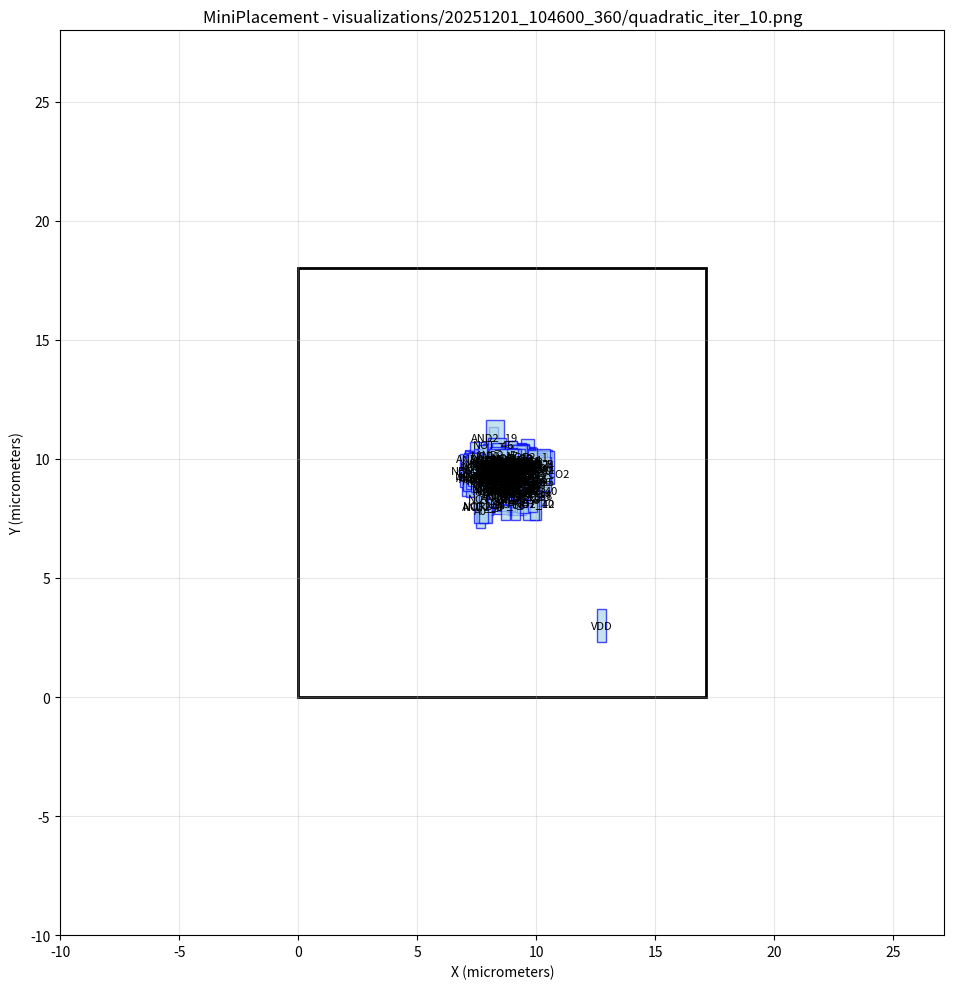

Reproduce this figure in Python. (Note: this script raises an exception after producing the figure.)
#!/usr/bin/env python3
import matplotlib.pyplot as plt
import matplotlib.patches as patches

# Create figure and axis
fig, ax = plt.subplots(1, 1, figsize=(12, 10))

# Draw core area boundary
core_rect = patches.Rectangle((0, 0), 17.1388, 18, linewidth=2, edgecolor='black', facecolor='none')
ax.add_patch(core_rect)

# Draw cells
cell_colors = []
# Cell: NOR2_26
cell_rect = patches.Rectangle((9.36055, 8.36964), 0.57, 1.4, linewidth=1, edgecolor='blue', facecolor='lightblue', alpha=0.7)
ax.add_patch(cell_rect)
ax.text(9.64555, 9.06964, 'NOR2_26', ha='center', va='center', fontsize=8)

# Cell: NOR2_25
cell_rect = patches.Rectangle((9.50587, 8.36881), 0.57, 1.4, linewidth=1, edgecolor='blue', facecolor='lightblue', alpha=0.7)
ax.add_patch(cell_rect)
ax.text(9.79087, 9.06881, 'NOR2_25', ha='center', va='center', fontsize=8)

# Cell: NOR2_23
cell_rect = patches.Rectangle((9.15547, 7.93098), 0.57, 1.4, linewidth=1, edgecolor='blue', facecolor='lightblue', alpha=0.7)
ax.add_patch(cell_rect)
ax.text(9.44047, 8.63098, 'NOR2_23', ha='center', va='center', fontsize=8)

# Cell: NOR2_21
cell_rect = patches.Rectangle((8.65519, 8.96285), 0.57, 1.4, linewidth=1, edgecolor='blue', facecolor='lightblue', alpha=0.7)
ax.add_patch(cell_rect)
ax.text(8.94019, 9.66285, 'NOR2_21', ha='center', va='center', fontsize=8)

# Cell: NOR2_20
cell_rect = patches.Rectangle((8.30595, 8.59373), 0.57, 1.4, linewidth=1, edgecolor='blue', facecolor='lightblue', alpha=0.7)
ax.add_patch(cell_rect)
ax.text(8.59095, 9.29373, 'NOR2_20', ha='center', va='center', fontsize=8)

# Cell: NOR2_18
cell_rect = patches.Rectangle((8.12309, 8.79115), 0.57, 1.4, linewidth=1, edgecolor='blue', facecolor='lightblue', alpha=0.7)
ax.add_patch(cell_rect)
ax.text(8.40809, 9.49115, 'NOR2_18', ha='center', va='center', fontsize=8)

# Cell: NOR2_17
cell_rect = patches.Rectangle((7.9621, 9.47905), 0.57, 1.4, linewidth=1, edgecolor='blue', facecolor='lightblue', alpha=0.7)
ax.add_patch(cell_rect)
ax.text(8.2471, 10.179, 'NOR2_17', ha='center', va='center', fontsize=8)

# Cell: NOR2_16
cell_rect = patches.Rectangle((7.70896, 8.85482), 0.57, 1.4, linewidth=1, edgecolor='blue', facecolor='lightblue', alpha=0.7)
ax.add_patch(cell_rect)
ax.text(7.99396, 9.55482, 'NOR2_16', ha='center', va='center', fontsize=8)

# Cell: NOR2_12
cell_rect = patches.Rectangle((9.12976, 8.93579), 0.57, 1.4, linewidth=1, edgecolor='blue', facecolor='lightblue', alpha=0.7)
ax.add_patch(cell_rect)
ax.text(9.41476, 9.63579, 'NOR2_12', ha='center', va='center', fontsize=8)

# Cell: NOR2_5
cell_rect = patches.Rectangle((7.80864, 8.20333), 0.57, 1.4, linewidth=1, edgecolor='blue', facecolor='lightblue', alpha=0.7)
ax.add_patch(cell_rect)
ax.text(8.09364, 8.90333, 'NOR2_5', ha='center', va='center', fontsize=8)

# Cell: NOR2_4
cell_rect = patches.Rectangle((8.2191, 8.4541), 0.57, 1.4, linewidth=1, edgecolor='blue', facecolor='lightblue', alpha=0.7)
ax.add_patch(cell_rect)
ax.text(8.5041, 9.1541, 'NOR2_4', ha='center', va='center', fontsize=8)

# Cell: NOR2_1
cell_rect = patches.Rectangle((9.3482, 9.43019), 0.57, 1.4, linewidth=1, edgecolor='blue', facecolor='lightblue', alpha=0.7)
ax.add_patch(cell_rect)
ax.text(9.6332, 10.1302, 'NOR2_1', ha='center', va='center', fontsize=8)

# Cell: NAND2_14
cell_rect = patches.Rectangle((9.22828, 7.88453), 0.57, 1.4, linewidth=1, edgecolor='blue', facecolor='lightblue', alpha=0.7)
ax.add_patch(cell_rect)
ax.text(9.51328, 8.58453, 'NAND2_14', ha='center', va='center', fontsize=8)

# Cell: NOR2_9
cell_rect = patches.Rectangle((9.1565, 8.93005), 0.57, 1.4, linewidth=1, edgecolor='blue', facecolor='lightblue', alpha=0.7)
ax.add_patch(cell_rect)
ax.text(9.4415, 9.63005, 'NOR2_9', ha='center', va='center', fontsize=8)

# Cell: NAND2_12
cell_rect = patches.Rectangle((9.11226, 9.09255), 0.57, 1.4, linewidth=1, edgecolor='blue', facecolor='lightblue', alpha=0.7)
ax.add_patch(cell_rect)
ax.text(9.39726, 9.79255, 'NAND2_12', ha='center', va='center', fontsize=8)

# Cell: NAND2_11
cell_rect = patches.Rectangle((9.38431, 8.87683), 0.57, 1.4, linewidth=1, edgecolor='blue', facecolor='lightblue', alpha=0.7)
ax.add_patch(cell_rect)
ax.text(9.66931, 9.57683, 'NAND2_11', ha='center', va='center', fontsize=8)

# Cell: NAND2_9
cell_rect = patches.Rectangle((8.91088, 9.08875), 0.57, 1.4, linewidth=1, edgecolor='blue', facecolor='lightblue', alpha=0.7)
ax.add_patch(cell_rect)
ax.text(9.19588, 9.78875, 'NAND2_9', ha='center', va='center', fontsize=8)

# Cell: NAND2_7
cell_rect = patches.Rectangle((9.31633, 9.07552), 0.57, 1.4, linewidth=1, edgecolor='blue', facecolor='lightblue', alpha=0.7)
ax.add_patch(cell_rect)
ax.text(9.60133, 9.77552, 'NAND2_7', ha='center', va='center', fontsize=8)

# Cell: NAND2_5
cell_rect = patches.Rectangle((9.42624, 9.12068), 0.57, 1.4, linewidth=1, edgecolor='blue', facecolor='lightblue', alpha=0.7)
ax.add_patch(cell_rect)
ax.text(9.71124, 9.82068, 'NAND2_5', ha='center', va='center', fontsize=8)

# Cell: NAND2_4
cell_rect = patches.Rectangle((9.45983, 9.06486), 0.57, 1.4, linewidth=1, edgecolor='blue', facecolor='lightblue', alpha=0.7)
ax.add_patch(cell_rect)
ax.text(9.74483, 9.76486, 'NAND2_4', ha='center', va='center', fontsize=8)

# Cell: NAND2_3
cell_rect = patches.Rectangle((8.39392, 8.55817), 0.57, 1.4, linewidth=1, edgecolor='blue', facecolor='lightblue', alpha=0.7)
ax.add_patch(cell_rect)
ax.text(8.67892, 9.25817, 'NAND2_3', ha='center', va='center', fontsize=8)

# Cell: NAND2_2
cell_rect = patches.Rectangle((8.19232, 8.67658), 0.57, 1.4, linewidth=1, edgecolor='blue', facecolor='lightblue', alpha=0.7)
ax.add_patch(cell_rect)
ax.text(8.47732, 9.37658, 'NAND2_2', ha='center', va='center', fontsize=8)

# Cell: NAND2_1
cell_rect = patches.Rectangle((8.17453, 8.72505), 0.57, 1.4, linewidth=1, edgecolor='blue', facecolor='lightblue', alpha=0.7)
ax.add_patch(cell_rect)
ax.text(8.45953, 9.42505, 'NAND2_1', ha='center', va='center', fontsize=8)

# Cell: NAND2_0
cell_rect = patches.Rectangle((8.0611, 8.29058), 0.57, 1.4, linewidth=1, edgecolor='blue', facecolor='lightblue', alpha=0.7)
ax.add_patch(cell_rect)
ax.text(8.3461, 8.99058, 'NAND2_0', ha='center', va='center', fontsize=8)

# Cell: OR3_2
cell_rect = patches.Rectangle((9.08975, 8.48103), 0.76, 1.4, linewidth=1, edgecolor='blue', facecolor='lightblue', alpha=0.7)
ax.add_patch(cell_rect)
ax.text(9.46975, 9.18103, 'OR3_2', ha='center', va='center', fontsize=8)

# Cell: OR3_1
cell_rect = patches.Rectangle((8.50818, 8.91639), 0.76, 1.4, linewidth=1, edgecolor='blue', facecolor='lightblue', alpha=0.7)
ax.add_patch(cell_rect)
ax.text(8.88818, 9.61639, 'OR3_1', ha='center', va='center', fontsize=8)

# Cell: OR3_0
cell_rect = patches.Rectangle((8.33078, 8.91927), 0.76, 1.4, linewidth=1, edgecolor='blue', facecolor='lightblue', alpha=0.7)
ax.add_patch(cell_rect)
ax.text(8.71078, 9.61927, 'OR3_0', ha='center', va='center', fontsize=8)

# Cell: OR2_5
cell_rect = patches.Rectangle((8.91833, 9.21575), 0.76, 1.4, linewidth=1, edgecolor='blue', facecolor='lightblue', alpha=0.7)
ax.add_patch(cell_rect)
ax.text(9.29833, 9.91575, 'OR2_5', ha='center', va='center', fontsize=8)

# Cell: OR2_4
cell_rect = patches.Rectangle((9.22133, 9.07552), 0.76, 1.4, linewidth=1, edgecolor='blue', facecolor='lightblue', alpha=0.7)
ax.add_patch(cell_rect)
ax.text(9.60133, 9.77552, 'OR2_4', ha='center', va='center', fontsize=8)

# Cell: OR2_3
cell_rect = patches.Rectangle((9.03525, 8.41249), 0.76, 1.4, linewidth=1, edgecolor='blue', facecolor='lightblue', alpha=0.7)
ax.add_patch(cell_rect)
ax.text(9.41525, 9.11249, 'OR2_3', ha='center', va='center', fontsize=8)

# Cell: OR2_2
cell_rect = patches.Rectangle((8.48489, 8.95527), 0.76, 1.4, linewidth=1, edgecolor='blue', facecolor='lightblue', alpha=0.7)
ax.add_patch(cell_rect)
ax.text(8.86489, 9.65527, 'OR2_2', ha='center', va='center', fontsize=8)

# Cell: OR2_1
cell_rect = patches.Rectangle((8.38538, 9.00957), 0.76, 1.4, linewidth=1, edgecolor='blue', facecolor='lightblue', alpha=0.7)
ax.add_patch(cell_rect)
ax.text(8.76538, 9.70957, 'OR2_1', ha='center', va='center', fontsize=8)

# Cell: NOR2_15
cell_rect = patches.Rectangle((8.45644, 9.07949), 0.57, 1.4, linewidth=1, edgecolor='blue', facecolor='lightblue', alpha=0.7)
ax.add_patch(cell_rect)
ax.text(8.74144, 9.77949, 'NOR2_15', ha='center', va='center', fontsize=8)

# Cell: NOR2_10
cell_rect = patches.Rectangle((7.94696, 9.26144), 0.57, 1.4, linewidth=1, edgecolor='blue', facecolor='lightblue', alpha=0.7)
ax.add_patch(cell_rect)
ax.text(8.23196, 9.96144, 'NOR2_10', ha='center', va='center', fontsize=8)

# Cell: OR2_0
cell_rect = patches.Rectangle((8.03823, 7.942), 0.76, 1.4, linewidth=1, edgecolor='blue', facecolor='lightblue', alpha=0.7)
ax.add_patch(cell_rect)
ax.text(8.41823, 8.642, 'OR2_0', ha='center', va='center', fontsize=8)

# Cell: AND2_40
cell_rect = patches.Rectangle((9.56744, 8.00673), 0.76, 1.4, linewidth=1, edgecolor='blue', facecolor='lightblue', alpha=0.7)
ax.add_patch(cell_rect)
ax.text(9.94744, 8.70673, 'AND2_40', ha='center', va='center', fontsize=8)

# Cell: AND2_39
cell_rect = patches.Rectangle((8.82049, 7.6297), 0.76, 1.4, linewidth=1, edgecolor='blue', facecolor='lightblue', alpha=0.7)
ax.add_patch(cell_rect)
ax.text(9.20049, 8.3297, 'AND2_39', ha='center', va='center', fontsize=8)

# Cell: AND2_38
cell_rect = patches.Rectangle((8.77816, 8.12703), 0.76, 1.4, linewidth=1, edgecolor='blue', facecolor='lightblue', alpha=0.7)
ax.add_patch(cell_rect)
ax.text(9.15816, 8.82703, 'AND2_38', ha='center', va='center', fontsize=8)

# Cell: AND2_37
cell_rect = patches.Rectangle((9.09715, 8.20116), 0.76, 1.4, linewidth=1, edgecolor='blue', facecolor='lightblue', alpha=0.7)
ax.add_patch(cell_rect)
ax.text(9.47715, 8.90116, 'AND2_37', ha='center', va='center', fontsize=8)

# Cell: AND3_2
cell_rect = patches.Rectangle((9.04003, 8.36926), 0.76, 1.4, linewidth=1, edgecolor='blue', facecolor='lightblue', alpha=0.7)
ax.add_patch(cell_rect)
ax.text(9.42003, 9.06926, 'AND3_2', ha='center', va='center', fontsize=8)

# Cell: AND2_35
cell_rect = patches.Rectangle((8.23635, 7.69608), 0.76, 1.4, linewidth=1, edgecolor='blue', facecolor='lightblue', alpha=0.7)
ax.add_patch(cell_rect)
ax.text(8.61635, 8.39608, 'AND2_35', ha='center', va='center', fontsize=8)

# Cell: AND2_32
cell_rect = patches.Rectangle((8.52965, 9.13367), 0.76, 1.4, linewidth=1, edgecolor='blue', facecolor='lightblue', alpha=0.7)
ax.add_patch(cell_rect)
ax.text(8.90965, 9.83367, 'AND2_32', ha='center', va='center', fontsize=8)

# Cell: AND2_31
cell_rect = patches.Rectangle((7.45075, 8.99013), 0.76, 1.4, linewidth=1, edgecolor='blue', facecolor='lightblue', alpha=0.7)
ax.add_patch(cell_rect)
ax.text(7.83075, 9.69013, 'AND2_31', ha='center', va='center', fontsize=8)

# Cell: NOR2_13
cell_rect = patches.Rectangle((8.96738, 9.01721), 0.57, 1.4, linewidth=1, edgecolor='blue', facecolor='lightblue', alpha=0.7)
ax.add_patch(cell_rect)
ax.text(9.25238, 9.71721, 'NOR2_13', ha='center', va='center', fontsize=8)

# Cell: AND2_30
cell_rect = patches.Rectangle((7.80937, 9.28877), 0.76, 1.4, linewidth=1, edgecolor='blue', facecolor='lightblue', alpha=0.7)
ax.add_patch(cell_rect)
ax.text(8.18937, 9.98877, 'AND2_30', ha='center', va='center', fontsize=8)

# Cell: NOT_20
cell_rect = patches.Rectangle((7.5417, 8.43222), 0.38, 1.4, linewidth=1, edgecolor='blue', facecolor='lightblue', alpha=0.7)
ax.add_patch(cell_rect)
ax.text(7.7317, 9.13222, 'NOT_20', ha='center', va='center', fontsize=8)

# Cell: NOT_13
cell_rect = patches.Rectangle((9.04713, 8.26132), 0.38, 1.4, linewidth=1, edgecolor='blue', facecolor='lightblue', alpha=0.7)
ax.add_patch(cell_rect)
ax.text(9.23713, 8.96132, 'NOT_13', ha='center', va='center', fontsize=8)

# Cell: AND2_14
cell_rect = patches.Rectangle((9.07092, 8.46642), 0.76, 1.4, linewidth=1, edgecolor='blue', facecolor='lightblue', alpha=0.7)
ax.add_patch(cell_rect)
ax.text(9.45092, 9.16642, 'AND2_14', ha='center', va='center', fontsize=8)

# Cell: NOT_12
cell_rect = patches.Rectangle((9.14042, 9.155), 0.38, 1.4, linewidth=1, edgecolor='blue', facecolor='lightblue', alpha=0.7)
ax.add_patch(cell_rect)
ax.text(9.33042, 9.855, 'NOT_12', ha='center', va='center', fontsize=8)

# Cell: NOT_11
cell_rect = patches.Rectangle((9.11422, 9.21888), 0.38, 1.4, linewidth=1, edgecolor='blue', facecolor='lightblue', alpha=0.7)
ax.add_patch(cell_rect)
ax.text(9.30422, 9.91888, 'NOT_11', ha='center', va='center', fontsize=8)

# Cell: DFF_1
cell_rect = patches.Rectangle((7.43685, 8.98025), 3.23, 1.4, linewidth=1, edgecolor='blue', facecolor='lightblue', alpha=0.7)
ax.add_patch(cell_rect)
ax.text(9.05185, 9.68025, 'DFF_1', ha='center', va='center', fontsize=8)

# Cell: NOT_27
cell_rect = patches.Rectangle((8.81303, 9.35088), 0.38, 1.4, linewidth=1, edgecolor='blue', facecolor='lightblue', alpha=0.7)
ax.add_patch(cell_rect)
ax.text(9.00303, 10.0509, 'NOT_27', ha='center', va='center', fontsize=8)

# Cell: NOR2_8
cell_rect = patches.Rectangle((7.88023, 9.10175), 0.57, 1.4, linewidth=1, edgecolor='blue', facecolor='lightblue', alpha=0.7)
ax.add_patch(cell_rect)
ax.text(8.16523, 9.80175, 'NOR2_8', ha='center', va='center', fontsize=8)

# Cell: NOT_10
cell_rect = patches.Rectangle((8.31966, 8.7051), 0.38, 1.4, linewidth=1, edgecolor='blue', facecolor='lightblue', alpha=0.7)
ax.add_patch(cell_rect)
ax.text(8.50966, 9.4051, 'NOT_10', ha='center', va='center', fontsize=8)

# Cell: P5
cell_rect = patches.Rectangle((8.67206, 8.94695), 0.38, 1.4, linewidth=1, edgecolor='blue', facecolor='lightblue', alpha=0.7)
ax.add_patch(cell_rect)
ax.text(8.86206, 9.64695, 'P5', ha='center', va='center', fontsize=8)

# Cell: AND2_29
cell_rect = patches.Rectangle((8.52317, 8.93441), 0.76, 1.4, linewidth=1, edgecolor='blue', facecolor='lightblue', alpha=0.7)
ax.add_patch(cell_rect)
ax.text(8.90317, 9.63441, 'AND2_29', ha='center', va='center', fontsize=8)

# Cell: NOT_4
cell_rect = patches.Rectangle((8.66375, 8.86801), 0.38, 1.4, linewidth=1, edgecolor='blue', facecolor='lightblue', alpha=0.7)
ax.add_patch(cell_rect)
ax.text(8.85375, 9.56801, 'NOT_4', ha='center', va='center', fontsize=8)

# Cell: DFF_14
cell_rect = patches.Rectangle((6.87128, 8.45923), 3.23, 1.4, linewidth=1, edgecolor='blue', facecolor='lightblue', alpha=0.7)
ax.add_patch(cell_rect)
ax.text(8.48628, 9.15923, 'DFF_14', ha='center', va='center', fontsize=8)

# Cell: AND2_10
cell_rect = patches.Rectangle((9.43002, 7.42784), 0.76, 1.4, linewidth=1, edgecolor='blue', facecolor='lightblue', alpha=0.7)
ax.add_patch(cell_rect)
ax.text(9.81002, 8.12784, 'AND2_10', ha='center', va='center', fontsize=8)

# Cell: NOT_14
cell_rect = patches.Rectangle((9.19662, 9.28545), 0.38, 1.4, linewidth=1, edgecolor='blue', facecolor='lightblue', alpha=0.7)
ax.add_patch(cell_rect)
ax.text(9.38662, 9.98545, 'NOT_14', ha='center', va='center', fontsize=8)

# Cell: NOT_2
cell_rect = patches.Rectangle((9.3265, 9.14145), 0.38, 1.4, linewidth=1, edgecolor='blue', facecolor='lightblue', alpha=0.7)
ax.add_patch(cell_rect)
ax.text(9.5165, 9.84145, 'NOT_2', ha='center', va='center', fontsize=8)

# Cell: DFF_11
cell_rect = patches.Rectangle((7.04889, 8.6354), 3.23, 1.4, linewidth=1, edgecolor='blue', facecolor='lightblue', alpha=0.7)
ax.add_patch(cell_rect)
ax.text(8.66389, 9.3354, 'DFF_11', ha='center', va='center', fontsize=8)

# Cell: NOR2_6
cell_rect = patches.Rectangle((7.28734, 8.59958), 0.57, 1.4, linewidth=1, edgecolor='blue', facecolor='lightblue', alpha=0.7)
ax.add_patch(cell_rect)
ax.text(7.57234, 9.29958, 'NOR2_6', ha='center', va='center', fontsize=8)

# Cell: NOT_18
cell_rect = patches.Rectangle((8.19678, 8.36051), 0.38, 1.4, linewidth=1, edgecolor='blue', facecolor='lightblue', alpha=0.7)
ax.add_patch(cell_rect)
ax.text(8.38678, 9.06051, 'NOT_18', ha='center', va='center', fontsize=8)

# Cell: NOT_28
cell_rect = patches.Rectangle((7.98746, 9.1255), 0.38, 1.4, linewidth=1, edgecolor='blue', facecolor='lightblue', alpha=0.7)
ax.add_patch(cell_rect)
ax.text(8.17746, 9.8255, 'NOT_28', ha='center', va='center', fontsize=8)

# Cell: NOT_5
cell_rect = patches.Rectangle((8.6442, 8.94019), 0.38, 1.4, linewidth=1, edgecolor='blue', facecolor='lightblue', alpha=0.7)
ax.add_patch(cell_rect)
ax.text(8.8342, 9.64019, 'NOT_5', ha='center', va='center', fontsize=8)

# Cell: P4
cell_rect = patches.Rectangle((8.43736, 7.91929), 0.38, 1.4, linewidth=1, edgecolor='blue', facecolor='lightblue', alpha=0.7)
ax.add_patch(cell_rect)
ax.text(8.62736, 8.61929, 'P4', ha='center', va='center', fontsize=8)

# Cell: AND2_11
cell_rect = patches.Rectangle((7.36805, 8.51608), 0.76, 1.4, linewidth=1, edgecolor='blue', facecolor='lightblue', alpha=0.7)
ax.add_patch(cell_rect)
ax.text(7.74805, 9.21608, 'AND2_11', ha='center', va='center', fontsize=8)

# Cell: DFF_8
cell_rect = patches.Rectangle((6.9985, 8.9735), 3.23, 1.4, linewidth=1, edgecolor='blue', facecolor='lightblue', alpha=0.7)
ax.add_patch(cell_rect)
ax.text(8.6135, 9.6735, 'DFF_8', ha='center', va='center', fontsize=8)

# Cell: AND2_18
cell_rect = patches.Rectangle((7.23414, 9.32229), 0.76, 1.4, linewidth=1, edgecolor='blue', facecolor='lightblue', alpha=0.7)
ax.add_patch(cell_rect)
ax.text(7.61414, 10.0223, 'AND2_18', ha='center', va='center', fontsize=8)

# Cell: P3
cell_rect = patches.Rectangle((8.18503, 9.15998), 0.38, 1.4, linewidth=1, edgecolor='blue', facecolor='lightblue', alpha=0.7)
ax.add_patch(cell_rect)
ax.text(8.37503, 9.85998, 'P3', ha='center', va='center', fontsize=8)

# Cell: NAND2_16
cell_rect = patches.Rectangle((8.74888, 7.7533), 0.57, 1.4, linewidth=1, edgecolor='blue', facecolor='lightblue', alpha=0.7)
ax.add_patch(cell_rect)
ax.text(9.03388, 8.4533, 'NAND2_16', ha='center', va='center', fontsize=8)

# Cell: A1
cell_rect = patches.Rectangle((7.16374, 8.58272), 0.38, 1.4, linewidth=1, edgecolor='blue', facecolor='lightblue', alpha=0.7)
ax.add_patch(cell_rect)
ax.text(7.35374, 9.28272, 'A1', ha='center', va='center', fontsize=8)

# Cell: NOT_43
cell_rect = patches.Rectangle((7.5436, 8.52413), 0.38, 1.4, linewidth=1, edgecolor='blue', facecolor='lightblue', alpha=0.7)
ax.add_patch(cell_rect)
ax.text(7.7336, 9.22413, 'NOT_43', ha='center', va='center', fontsize=8)

# Cell: AND2_21
cell_rect = patches.Rectangle((8.83612, 9.2352), 0.76, 1.4, linewidth=1, edgecolor='blue', facecolor='lightblue', alpha=0.7)
ax.add_patch(cell_rect)
ax.text(9.21612, 9.9352, 'AND2_21', ha='center', va='center', fontsize=8)

# Cell: NOT_16
cell_rect = patches.Rectangle((8.84948, 9.18587), 0.38, 1.4, linewidth=1, edgecolor='blue', facecolor='lightblue', alpha=0.7)
ax.add_patch(cell_rect)
ax.text(9.03948, 9.88587, 'NOT_16', ha='center', va='center', fontsize=8)

# Cell: START
cell_rect = patches.Rectangle((9.07983, 8.80887), 0.38, 1.4, linewidth=1, edgecolor='blue', facecolor='lightblue', alpha=0.7)
ax.add_patch(cell_rect)
ax.text(9.26983, 9.50887, 'START', ha='center', va='center', fontsize=8)

# Cell: NOT_49
cell_rect = patches.Rectangle((8.6038, 9.04144), 0.38, 1.4, linewidth=1, edgecolor='blue', facecolor='lightblue', alpha=0.7)
ax.add_patch(cell_rect)
ax.text(8.7938, 9.74144, 'NOT_49', ha='center', va='center', fontsize=8)

# Cell: P6
cell_rect = patches.Rectangle((8.73108, 8.85761), 0.38, 1.4, linewidth=1, edgecolor='blue', facecolor='lightblue', alpha=0.7)
ax.add_patch(cell_rect)
ax.text(8.92108, 9.55761, 'P6', ha='center', va='center', fontsize=8)

# Cell: NOT_9
cell_rect = patches.Rectangle((8.27567, 8.97831), 0.38, 1.4, linewidth=1, edgecolor='blue', facecolor='lightblue', alpha=0.7)
ax.add_patch(cell_rect)
ax.text(8.46567, 9.67831, 'NOT_9', ha='center', va='center', fontsize=8)

# Cell: DFF_7
cell_rect = patches.Rectangle((7.00621, 8.92673), 3.23, 1.4, linewidth=1, edgecolor='blue', facecolor='lightblue', alpha=0.7)
ax.add_patch(cell_rect)
ax.text(8.62121, 9.62673, 'DFF_7', ha='center', va='center', fontsize=8)

# Cell: NOR2_19
cell_rect = patches.Rectangle((8.35401, 9.10076), 0.57, 1.4, linewidth=1, edgecolor='blue', facecolor='lightblue', alpha=0.7)
ax.add_patch(cell_rect)
ax.text(8.63901, 9.80076, 'NOR2_19', ha='center', va='center', fontsize=8)

# Cell: NOR3_0
cell_rect = patches.Rectangle((8.89604, 9.07166), 0.57, 1.4, linewidth=1, edgecolor='blue', facecolor='lightblue', alpha=0.7)
ax.add_patch(cell_rect)
ax.text(9.18104, 9.77166, 'NOR3_0', ha='center', va='center', fontsize=8)

# Cell: CNTVCO2
cell_rect = patches.Rectangle((10.1722, 8.6844), 0.38, 1.4, linewidth=1, edgecolor='blue', facecolor='lightblue', alpha=0.7)
ax.add_patch(cell_rect)
ax.text(10.3622, 9.3844, 'CNTVCO2', ha='center', va='center', fontsize=8)

# Cell: NOT_52
cell_rect = patches.Rectangle((9.38026, 8.81344), 0.38, 1.4, linewidth=1, edgecolor='blue', facecolor='lightblue', alpha=0.7)
ax.add_patch(cell_rect)
ax.text(9.57026, 9.51344, 'NOT_52', ha='center', va='center', fontsize=8)

# Cell: A0
cell_rect = patches.Rectangle((7.48204, 7.11663), 0.38, 1.4, linewidth=1, edgecolor='blue', facecolor='lightblue', alpha=0.7)
ax.add_patch(cell_rect)
ax.text(7.67204, 7.81663, 'A0', ha='center', va='center', fontsize=8)

# Cell: NOT_29
cell_rect = patches.Rectangle((8.98125, 8.98146), 0.38, 1.4, linewidth=1, edgecolor='blue', facecolor='lightblue', alpha=0.7)
ax.add_patch(cell_rect)
ax.text(9.17125, 9.68146, 'NOT_29', ha='center', va='center', fontsize=8)

# Cell: CK
cell_rect = patches.Rectangle((8.55607, 8.79074), 0.38, 1.4, linewidth=1, edgecolor='blue', facecolor='lightblue', alpha=0.7)
ax.add_patch(cell_rect)
ax.text(8.74607, 9.49074, 'CK', ha='center', va='center', fontsize=8)

# Cell: DFF_9
cell_rect = patches.Rectangle((6.94982, 8.86112), 3.23, 1.4, linewidth=1, edgecolor='blue', facecolor='lightblue', alpha=0.7)
ax.add_patch(cell_rect)
ax.text(8.56482, 9.56112, 'DFF_9', ha='center', va='center', fontsize=8)

# Cell: NOT_1
cell_rect = patches.Rectangle((9.31925, 9.17383), 0.38, 1.4, linewidth=1, edgecolor='blue', facecolor='lightblue', alpha=0.7)
ax.add_patch(cell_rect)
ax.text(9.50925, 9.87383, 'NOT_1', ha='center', va='center', fontsize=8)

# Cell: NAND2_6
cell_rect = patches.Rectangle((8.18555, 8.00674), 0.57, 1.4, linewidth=1, edgecolor='blue', facecolor='lightblue', alpha=0.7)
ax.add_patch(cell_rect)
ax.text(8.47055, 8.70674, 'NAND2_6', ha='center', va='center', fontsize=8)

# Cell: NOT_15
cell_rect = patches.Rectangle((8.43786, 8.60367), 0.38, 1.4, linewidth=1, edgecolor='blue', facecolor='lightblue', alpha=0.7)
ax.add_patch(cell_rect)
ax.text(8.62786, 9.30367, 'NOT_15', ha='center', va='center', fontsize=8)

# Cell: AND2_1
cell_rect = patches.Rectangle((7.66816, 8.50961), 0.76, 1.4, linewidth=1, edgecolor='blue', facecolor='lightblue', alpha=0.7)
ax.add_patch(cell_rect)
ax.text(8.04816, 9.20961, 'AND2_1', ha='center', va='center', fontsize=8)

# Cell: NOR2_24
cell_rect = patches.Rectangle((9.17575, 8.28398), 0.57, 1.4, linewidth=1, edgecolor='blue', facecolor='lightblue', alpha=0.7)
ax.add_patch(cell_rect)
ax.text(9.46075, 8.98398, 'NOR2_24', ha='center', va='center', fontsize=8)

# Cell: NOR2_14
cell_rect = patches.Rectangle((8.98739, 8.82861), 0.57, 1.4, linewidth=1, edgecolor='blue', facecolor='lightblue', alpha=0.7)
ax.add_patch(cell_rect)
ax.text(9.27239, 9.52861, 'NOR2_14', ha='center', va='center', fontsize=8)

# Cell: B0
cell_rect = patches.Rectangle((6.78298, 8.81226), 0.38, 1.4, linewidth=1, edgecolor='blue', facecolor='lightblue', alpha=0.7)
ax.add_patch(cell_rect)
ax.text(6.97298, 9.51226, 'B0', ha='center', va='center', fontsize=8)

# Cell: A2
cell_rect = patches.Rectangle((7.84499, 8.10907), 0.38, 1.4, linewidth=1, edgecolor='blue', facecolor='lightblue', alpha=0.7)
ax.add_patch(cell_rect)
ax.text(8.03499, 8.80907, 'A2', ha='center', va='center', fontsize=8)

# Cell: NAND2_8
cell_rect = patches.Rectangle((9.01333, 9.21575), 0.57, 1.4, linewidth=1, edgecolor='blue', facecolor='lightblue', alpha=0.7)
ax.add_patch(cell_rect)
ax.text(9.29833, 9.91575, 'NAND2_8', ha='center', va='center', fontsize=8)

# Cell: NOT_46
cell_rect = patches.Rectangle((8.01827, 9.92839), 0.38, 1.4, linewidth=1, edgecolor='blue', facecolor='lightblue', alpha=0.7)
ax.add_patch(cell_rect)
ax.text(8.20827, 10.6284, 'NOT_46', ha='center', va='center', fontsize=8)

# Cell: B2
cell_rect = patches.Rectangle((9.74974, 8.89005), 0.38, 1.4, linewidth=1, edgecolor='blue', facecolor='lightblue', alpha=0.7)
ax.add_patch(cell_rect)
ax.text(9.93974, 9.59005, 'B2', ha='center', va='center', fontsize=8)

# Cell: READY
cell_rect = patches.Rectangle((8.85575, 9.18825), 0.38, 1.4, linewidth=1, edgecolor='blue', facecolor='lightblue', alpha=0.7)
ax.add_patch(cell_rect)
ax.text(9.04575, 9.88825, 'READY', ha='center', va='center', fontsize=8)

# Cell: NOT_7
cell_rect = patches.Rectangle((8.2642, 9.09574), 0.38, 1.4, linewidth=1, edgecolor='blue', facecolor='lightblue', alpha=0.7)
ax.add_patch(cell_rect)
ax.text(8.4542, 9.79574, 'NOT_7', ha='center', va='center', fontsize=8)

# Cell: AND2_25
cell_rect = patches.Rectangle((8.34507, 7.7955), 0.76, 1.4, linewidth=1, edgecolor='blue', facecolor='lightblue', alpha=0.7)
ax.add_patch(cell_rect)
ax.text(8.72507, 8.4955, 'AND2_25', ha='center', va='center', fontsize=8)

# Cell: NAND3_0
cell_rect = patches.Rectangle((8.93512, 9.1732), 0.57, 1.4, linewidth=1, edgecolor='blue', facecolor='lightblue', alpha=0.7)
ax.add_patch(cell_rect)
ax.text(9.22012, 9.8732, 'NAND3_0', ha='center', va='center', fontsize=8)

# Cell: P1
cell_rect = patches.Rectangle((8.2031, 9.04209), 0.38, 1.4, linewidth=1, edgecolor='blue', facecolor='lightblue', alpha=0.7)
ax.add_patch(cell_rect)
ax.text(8.3931, 9.74209, 'P1', ha='center', va='center', fontsize=8)

# Cell: AND2_9
cell_rect = patches.Rectangle((7.11126, 8.53079), 0.76, 1.4, linewidth=1, edgecolor='blue', facecolor='lightblue', alpha=0.7)
ax.add_patch(cell_rect)
ax.text(7.49126, 9.23079, 'AND2_9', ha='center', va='center', fontsize=8)

# Cell: P0
cell_rect = patches.Rectangle((8.25045, 8.6356), 0.38, 1.4, linewidth=1, edgecolor='blue', facecolor='lightblue', alpha=0.7)
ax.add_patch(cell_rect)
ax.text(8.44045, 9.3356, 'P0', ha='center', va='center', fontsize=8)

# Cell: DFF_6
cell_rect = patches.Rectangle((7.04403, 8.421), 3.23, 1.4, linewidth=1, edgecolor='blue', facecolor='lightblue', alpha=0.7)
ax.add_patch(cell_rect)
ax.text(8.65903, 9.121, 'DFF_6', ha='center', va='center', fontsize=8)

# Cell: AND2_17
cell_rect = patches.Rectangle((7.86138, 8.96567), 0.76, 1.4, linewidth=1, edgecolor='blue', facecolor='lightblue', alpha=0.7)
ax.add_patch(cell_rect)
ax.text(8.24138, 9.66567, 'AND2_17', ha='center', va='center', fontsize=8)

# Cell: NOT_25
cell_rect = patches.Rectangle((8.89415, 8.44721), 0.38, 1.4, linewidth=1, edgecolor='blue', facecolor='lightblue', alpha=0.7)
ax.add_patch(cell_rect)
ax.text(9.08415, 9.14721, 'NOT_25', ha='center', va='center', fontsize=8)

# Cell: NOT_24
cell_rect = patches.Rectangle((8.47972, 8.85948), 0.38, 1.4, linewidth=1, edgecolor='blue', facecolor='lightblue', alpha=0.7)
ax.add_patch(cell_rect)
ax.text(8.66972, 9.55948, 'NOT_24', ha='center', va='center', fontsize=8)

# Cell: NOT_21
cell_rect = patches.Rectangle((7.78517, 7.65114), 0.38, 1.4, linewidth=1, edgecolor='blue', facecolor='lightblue', alpha=0.7)
ax.add_patch(cell_rect)
ax.text(7.97517, 8.35114, 'NOT_21', ha='center', va='center', fontsize=8)

# Cell: NOT_8
cell_rect = patches.Rectangle((8.45716, 8.97502), 0.38, 1.4, linewidth=1, edgecolor='blue', facecolor='lightblue', alpha=0.7)
ax.add_patch(cell_rect)
ax.text(8.64716, 9.67502, 'NOT_8', ha='center', va='center', fontsize=8)

# Cell: NOT_55
cell_rect = patches.Rectangle((9.18846, 7.99189), 0.38, 1.4, linewidth=1, edgecolor='blue', facecolor='lightblue', alpha=0.7)
ax.add_patch(cell_rect)
ax.text(9.37846, 8.69189, 'NOT_55', ha='center', va='center', fontsize=8)

# Cell: DFF_5
cell_rect = patches.Rectangle((7.16353, 8.88472), 3.23, 1.4, linewidth=1, edgecolor='blue', facecolor='lightblue', alpha=0.7)
ax.add_patch(cell_rect)
ax.text(8.77853, 9.58472, 'DFF_5', ha='center', va='center', fontsize=8)

# Cell: AND2_26
cell_rect = patches.Rectangle((8.36626, 9.04736), 0.76, 1.4, linewidth=1, edgecolor='blue', facecolor='lightblue', alpha=0.7)
ax.add_patch(cell_rect)
ax.text(8.74626, 9.74736, 'AND2_26', ha='center', va='center', fontsize=8)

# Cell: CNTVCON2
cell_rect = patches.Rectangle((9.1459, 9.06934), 0.38, 1.4, linewidth=1, edgecolor='blue', facecolor='lightblue', alpha=0.7)
ax.add_patch(cell_rect)
ax.text(9.3359, 9.76934, 'CNTVCON2', ha='center', va='center', fontsize=8)

# Cell: NOT_3
cell_rect = patches.Rectangle((9.0186, 8.5575), 0.38, 1.4, linewidth=1, edgecolor='blue', facecolor='lightblue', alpha=0.7)
ax.add_patch(cell_rect)
ax.text(9.2086, 9.2575, 'NOT_3', ha='center', va='center', fontsize=8)

# Cell: DFF_0
cell_rect = patches.Rectangle((7.49676, 8.93623), 3.23, 1.4, linewidth=1, edgecolor='blue', facecolor='lightblue', alpha=0.7)
ax.add_patch(cell_rect)
ax.text(9.11176, 9.63623, 'DFF_0', ha='center', va='center', fontsize=8)

# Cell: AND2_7
cell_rect = patches.Rectangle((8.32035, 9.0044), 0.76, 1.4, linewidth=1, edgecolor='blue', facecolor='lightblue', alpha=0.7)
ax.add_patch(cell_rect)
ax.text(8.70035, 9.7044, 'AND2_7', ha='center', va='center', fontsize=8)

# Cell: NOR2_2
cell_rect = patches.Rectangle((8.54611, 8.99358), 0.57, 1.4, linewidth=1, edgecolor='blue', facecolor='lightblue', alpha=0.7)
ax.add_patch(cell_rect)
ax.text(8.83111, 9.69358, 'NOR2_2', ha='center', va='center', fontsize=8)

# Cell: DFF_13
cell_rect = patches.Rectangle((6.91937, 8.70513), 3.23, 1.4, linewidth=1, edgecolor='blue', facecolor='lightblue', alpha=0.7)
ax.add_patch(cell_rect)
ax.text(8.53437, 9.40513, 'DFF_13', ha='center', va='center', fontsize=8)

# Cell: AND2_19
cell_rect = patches.Rectangle((7.86669, 10.23), 0.76, 1.4, linewidth=1, edgecolor='blue', facecolor='lightblue', alpha=0.7)
ax.add_patch(cell_rect)
ax.text(8.24669, 10.93, 'AND2_19', ha='center', va='center', fontsize=8)

# Cell: DFF_4
cell_rect = patches.Rectangle((7.20295, 8.8329), 3.23, 1.4, linewidth=1, edgecolor='blue', facecolor='lightblue', alpha=0.7)
ax.add_patch(cell_rect)
ax.text(8.81795, 9.5329, 'DFF_4', ha='center', va='center', fontsize=8)

# Cell: NOR2_0
cell_rect = patches.Rectangle((9.012, 9.15892), 0.57, 1.4, linewidth=1, edgecolor='blue', facecolor='lightblue', alpha=0.7)
ax.add_patch(cell_rect)
ax.text(9.297, 9.85892, 'NOR2_0', ha='center', va='center', fontsize=8)

# Cell: NAND2_13
cell_rect = patches.Rectangle((9.18075, 7.73278), 0.57, 1.4, linewidth=1, edgecolor='blue', facecolor='lightblue', alpha=0.7)
ax.add_patch(cell_rect)
ax.text(9.46575, 8.43278, 'NAND2_13', ha='center', va='center', fontsize=8)

# Cell: NOT_37
cell_rect = patches.Rectangle((9.2922, 8.34832), 0.38, 1.4, linewidth=1, edgecolor='blue', facecolor='lightblue', alpha=0.7)
ax.add_patch(cell_rect)
ax.text(9.4822, 9.04832, 'NOT_37', ha='center', va='center', fontsize=8)

# Cell: NOR2_7
cell_rect = patches.Rectangle((7.51774, 7.35045), 0.57, 1.4, linewidth=1, edgecolor='blue', facecolor='lightblue', alpha=0.7)
ax.add_patch(cell_rect)
ax.text(7.80274, 8.05045, 'NOR2_7', ha='center', va='center', fontsize=8)

# Cell: AND2_22
cell_rect = patches.Rectangle((8.85583, 7.98871), 0.76, 1.4, linewidth=1, edgecolor='blue', facecolor='lightblue', alpha=0.7)
ax.add_patch(cell_rect)
ax.text(9.23583, 8.68871, 'AND2_22', ha='center', va='center', fontsize=8)

# Cell: P2
cell_rect = patches.Rectangle((8.43782, 9.0266), 0.38, 1.4, linewidth=1, edgecolor='blue', facecolor='lightblue', alpha=0.7)
ax.add_patch(cell_rect)
ax.text(8.62782, 9.7266, 'P2', ha='center', va='center', fontsize=8)

# Cell: B3
cell_rect = patches.Rectangle((7.71636, 9.09973), 0.38, 1.4, linewidth=1, edgecolor='blue', facecolor='lightblue', alpha=0.7)
ax.add_patch(cell_rect)
ax.text(7.90636, 9.79973, 'B3', ha='center', va='center', fontsize=8)

# Cell: AND2_3
cell_rect = patches.Rectangle((7.74891, 8.41793), 0.76, 1.4, linewidth=1, edgecolor='blue', facecolor='lightblue', alpha=0.7)
ax.add_patch(cell_rect)
ax.text(8.12891, 9.11793, 'AND2_3', ha='center', va='center', fontsize=8)

# Cell: NOT_0
cell_rect = patches.Rectangle((9.71223, 8.84971), 0.38, 1.4, linewidth=1, edgecolor='blue', facecolor='lightblue', alpha=0.7)
ax.add_patch(cell_rect)
ax.text(9.90223, 9.54971, 'NOT_0', ha='center', va='center', fontsize=8)

# Cell: A3
cell_rect = patches.Rectangle((8.30022, 8.43197), 0.38, 1.4, linewidth=1, edgecolor='blue', facecolor='lightblue', alpha=0.7)
ax.add_patch(cell_rect)
ax.text(8.49022, 9.13197, 'A3', ha='center', va='center', fontsize=8)

# Cell: P7
cell_rect = patches.Rectangle((9.20453, 8.43325), 0.38, 1.4, linewidth=1, edgecolor='blue', facecolor='lightblue', alpha=0.7)
ax.add_patch(cell_rect)
ax.text(9.39453, 9.13325, 'P7', ha='center', va='center', fontsize=8)

# Cell: DFF_12
cell_rect = patches.Rectangle((6.93473, 8.66714), 3.23, 1.4, linewidth=1, edgecolor='blue', facecolor='lightblue', alpha=0.7)
ax.add_patch(cell_rect)
ax.text(8.54973, 9.36714, 'DFF_12', ha='center', va='center', fontsize=8)

# Cell: NOT_48
cell_rect = patches.Rectangle((8.75262, 9.19486), 0.38, 1.4, linewidth=1, edgecolor='blue', facecolor='lightblue', alpha=0.7)
ax.add_patch(cell_rect)
ax.text(8.94262, 9.89486, 'NOT_48', ha='center', va='center', fontsize=8)

# Cell: DFF_10
cell_rect = patches.Rectangle((7.05143, 8.75684), 3.23, 1.4, linewidth=1, edgecolor='blue', facecolor='lightblue', alpha=0.7)
ax.add_patch(cell_rect)
ax.text(8.66643, 9.45684, 'DFF_10', ha='center', va='center', fontsize=8)

# Cell: NAND2_10
cell_rect = patches.Rectangle((8.16766, 8.08864), 0.57, 1.4, linewidth=1, edgecolor='blue', facecolor='lightblue', alpha=0.7)
ax.add_patch(cell_rect)
ax.text(8.45266, 8.78864, 'NAND2_10', ha='center', va='center', fontsize=8)

# Cell: DFF_3
cell_rect = patches.Rectangle((7.36588, 8.66293), 3.23, 1.4, linewidth=1, edgecolor='blue', facecolor='lightblue', alpha=0.7)
ax.add_patch(cell_rect)
ax.text(8.98088, 9.36293, 'DFF_3', ha='center', va='center', fontsize=8)

# Cell: NOT_31
cell_rect = patches.Rectangle((7.45028, 8.98454), 0.38, 1.4, linewidth=1, edgecolor='blue', facecolor='lightblue', alpha=0.7)
ax.add_patch(cell_rect)
ax.text(7.64028, 9.68454, 'NOT_31', ha='center', va='center', fontsize=8)

# Cell: NOT_23
cell_rect = patches.Rectangle((8.52493, 8.8507), 0.38, 1.4, linewidth=1, edgecolor='blue', facecolor='lightblue', alpha=0.7)
ax.add_patch(cell_rect)
ax.text(8.71493, 9.5507, 'NOT_23', ha='center', va='center', fontsize=8)

# Cell: DFF_2
cell_rect = patches.Rectangle((7.36277, 9.00606), 3.23, 1.4, linewidth=1, edgecolor='blue', facecolor='lightblue', alpha=0.7)
ax.add_patch(cell_rect)
ax.text(8.97777, 9.70606, 'DFF_2', ha='center', va='center', fontsize=8)

# Cell: AND2_4
cell_rect = patches.Rectangle((7.75605, 9.21575), 0.76, 1.4, linewidth=1, edgecolor='blue', facecolor='lightblue', alpha=0.7)
ax.add_patch(cell_rect)
ax.text(8.13605, 9.91575, 'AND2_4', ha='center', va='center', fontsize=8)

# Cell: NOT_26
cell_rect = patches.Rectangle((9.65708, 8.95976), 0.38, 1.4, linewidth=1, edgecolor='blue', facecolor='lightblue', alpha=0.7)
ax.add_patch(cell_rect)
ax.text(9.84708, 9.65976, 'NOT_26', ha='center', va='center', fontsize=8)

# Cell: NOR2_27
cell_rect = patches.Rectangle((8.67659, 8.40519), 0.57, 1.4, linewidth=1, edgecolor='blue', facecolor='lightblue', alpha=0.7)
ax.add_patch(cell_rect)
ax.text(8.96159, 9.10519, 'NOR2_27', ha='center', va='center', fontsize=8)

# Cell: NOT_39
cell_rect = patches.Rectangle((8.79751, 9.35874), 0.38, 1.4, linewidth=1, edgecolor='blue', facecolor='lightblue', alpha=0.7)
ax.add_patch(cell_rect)
ax.text(8.98751, 10.0587, 'NOT_39', ha='center', va='center', fontsize=8)

# Cell: NOT_30
cell_rect = patches.Rectangle((8.17659, 9.24154), 0.38, 1.4, linewidth=1, edgecolor='blue', facecolor='lightblue', alpha=0.7)
ax.add_patch(cell_rect)
ax.text(8.36659, 9.94154, 'NOT_30', ha='center', va='center', fontsize=8)

# Cell: NOT_32
cell_rect = patches.Rectangle((8.63181, 8.53193), 0.38, 1.4, linewidth=1, edgecolor='blue', facecolor='lightblue', alpha=0.7)
ax.add_patch(cell_rect)
ax.text(8.82181, 9.23193, 'NOT_32', ha='center', va='center', fontsize=8)

# Cell: NOT_19
cell_rect = patches.Rectangle((7.97768, 8.14971), 0.38, 1.4, linewidth=1, edgecolor='blue', facecolor='lightblue', alpha=0.7)
ax.add_patch(cell_rect)
ax.text(8.16768, 8.84971, 'NOT_19', ha='center', va='center', fontsize=8)

# Cell: NOT_34
cell_rect = patches.Rectangle((8.3407, 8.48453), 0.38, 1.4, linewidth=1, edgecolor='blue', facecolor='lightblue', alpha=0.7)
ax.add_patch(cell_rect)
ax.text(8.5307, 9.18453, 'NOT_34', ha='center', va='center', fontsize=8)

# Cell: NOR2_28
cell_rect = patches.Rectangle((8.79208, 7.98225), 0.57, 1.4, linewidth=1, edgecolor='blue', facecolor='lightblue', alpha=0.7)
ax.add_patch(cell_rect)
ax.text(9.07708, 8.68225, 'NOR2_28', ha='center', va='center', fontsize=8)

# Cell: NOR2_3
cell_rect = patches.Rectangle((9.01806, 9.18608), 0.57, 1.4, linewidth=1, edgecolor='blue', facecolor='lightblue', alpha=0.7)
ax.add_patch(cell_rect)
ax.text(9.30306, 9.88608, 'NOR2_3', ha='center', va='center', fontsize=8)

# Cell: NOT_35
cell_rect = patches.Rectangle((8.88176, 8.36183), 0.38, 1.4, linewidth=1, edgecolor='blue', facecolor='lightblue', alpha=0.7)
ax.add_patch(cell_rect)
ax.text(9.07176, 9.06183, 'NOT_35', ha='center', va='center', fontsize=8)

# Cell: AND2_8
cell_rect = patches.Rectangle((7.36855, 7.32336), 0.76, 1.4, linewidth=1, edgecolor='blue', facecolor='lightblue', alpha=0.7)
ax.add_patch(cell_rect)
ax.text(7.74855, 8.02336, 'AND2_8', ha='center', va='center', fontsize=8)

# Cell: NOT_36
cell_rect = patches.Rectangle((8.96647, 8.01227), 0.38, 1.4, linewidth=1, edgecolor='blue', facecolor='lightblue', alpha=0.7)
ax.add_patch(cell_rect)
ax.text(9.15647, 8.71227, 'NOT_36', ha='center', va='center', fontsize=8)

# Cell: AND2_15
cell_rect = patches.Rectangle((8.22783, 8.97095), 0.76, 1.4, linewidth=1, edgecolor='blue', facecolor='lightblue', alpha=0.7)
ax.add_patch(cell_rect)
ax.text(8.60783, 9.67095, 'AND2_15', ha='center', va='center', fontsize=8)

# Cell: NOT_41
cell_rect = patches.Rectangle((7.27143, 8.602), 0.38, 1.4, linewidth=1, edgecolor='blue', facecolor='lightblue', alpha=0.7)
ax.add_patch(cell_rect)
ax.text(7.46143, 9.302, 'NOT_41', ha='center', va='center', fontsize=8)

# Cell: NOT_42
cell_rect = patches.Rectangle((9.71945, 7.44272), 0.38, 1.4, linewidth=1, edgecolor='blue', facecolor='lightblue', alpha=0.7)
ax.add_patch(cell_rect)
ax.text(9.90945, 8.14272, 'NOT_42', ha='center', va='center', fontsize=8)

# Cell: NOT_44
cell_rect = patches.Rectangle((7.99682, 8.32067), 0.38, 1.4, linewidth=1, edgecolor='blue', facecolor='lightblue', alpha=0.7)
ax.add_patch(cell_rect)
ax.text(8.18682, 9.02067, 'NOT_44', ha='center', va='center', fontsize=8)

# Cell: AND2_36
cell_rect = patches.Rectangle((9.11926, 8.51026), 0.76, 1.4, linewidth=1, edgecolor='blue', facecolor='lightblue', alpha=0.7)
ax.add_patch(cell_rect)
ax.text(9.49926, 9.21026, 'AND2_36', ha='center', va='center', fontsize=8)

# Cell: NOT_45
cell_rect = patches.Rectangle((7.5553, 9.1842), 0.38, 1.4, linewidth=1, edgecolor='blue', facecolor='lightblue', alpha=0.7)
ax.add_patch(cell_rect)
ax.text(7.7453, 9.8842, 'NOT_45', ha='center', va='center', fontsize=8)

# Cell: AND2_0
cell_rect = patches.Rectangle((7.82632, 8.00081), 0.76, 1.4, linewidth=1, edgecolor='blue', facecolor='lightblue', alpha=0.7)
ax.add_patch(cell_rect)
ax.text(8.20632, 8.70081, 'AND2_0', ha='center', va='center', fontsize=8)

# Cell: NOR2_11
cell_rect = patches.Rectangle((7.1515, 8.85085), 0.57, 1.4, linewidth=1, edgecolor='blue', facecolor='lightblue', alpha=0.7)
ax.add_patch(cell_rect)
ax.text(7.4365, 9.55085, 'NOR2_11', ha='center', va='center', fontsize=8)

# Cell: NOT_47
cell_rect = patches.Rectangle((8.02044, 8.58914), 0.38, 1.4, linewidth=1, edgecolor='blue', facecolor='lightblue', alpha=0.7)
ax.add_patch(cell_rect)
ax.text(8.21044, 9.28914, 'NOT_47', ha='center', va='center', fontsize=8)

# Cell: NOT_50
cell_rect = patches.Rectangle((9.14517, 8.6557), 0.38, 1.4, linewidth=1, edgecolor='blue', facecolor='lightblue', alpha=0.7)
ax.add_patch(cell_rect)
ax.text(9.33517, 9.3557, 'NOT_50', ha='center', va='center', fontsize=8)

# Cell: NOT_33
cell_rect = patches.Rectangle((8.21181, 9.02617), 0.38, 1.4, linewidth=1, edgecolor='blue', facecolor='lightblue', alpha=0.7)
ax.add_patch(cell_rect)
ax.text(8.40181, 9.72617, 'NOT_33', ha='center', va='center', fontsize=8)

# Cell: NOT_51
cell_rect = patches.Rectangle((9.05554, 8.67151), 0.38, 1.4, linewidth=1, edgecolor='blue', facecolor='lightblue', alpha=0.7)
ax.add_patch(cell_rect)
ax.text(9.24554, 9.37151, 'NOT_51', ha='center', va='center', fontsize=8)

# Cell: NOT_53
cell_rect = patches.Rectangle((8.50106, 7.41615), 0.38, 1.4, linewidth=1, edgecolor='blue', facecolor='lightblue', alpha=0.7)
ax.add_patch(cell_rect)
ax.text(8.69106, 8.11615, 'NOT_53', ha='center', va='center', fontsize=8)

# Cell: AND2_33
cell_rect = patches.Rectangle((8.5586, 9.01759), 0.76, 1.4, linewidth=1, edgecolor='blue', facecolor='lightblue', alpha=0.7)
ax.add_patch(cell_rect)
ax.text(8.9386, 9.71759, 'AND2_33', ha='center', va='center', fontsize=8)

# Cell: AND2_2
cell_rect = patches.Rectangle((8.58456, 8.08135), 0.76, 1.4, linewidth=1, edgecolor='blue', facecolor='lightblue', alpha=0.7)
ax.add_patch(cell_rect)
ax.text(8.96456, 8.78135, 'AND2_2', ha='center', va='center', fontsize=8)

# Cell: NOR2_22
cell_rect = patches.Rectangle((8.69621, 8.68459), 0.57, 1.4, linewidth=1, edgecolor='blue', facecolor='lightblue', alpha=0.7)
ax.add_patch(cell_rect)
ax.text(8.98121, 9.38459, 'NOR2_22', ha='center', va='center', fontsize=8)

# Cell: NAND2_15
cell_rect = patches.Rectangle((8.70905, 8.05652), 0.57, 1.4, linewidth=1, edgecolor='blue', facecolor='lightblue', alpha=0.7)
ax.add_patch(cell_rect)
ax.text(8.99405, 8.75652, 'NAND2_15', ha='center', va='center', fontsize=8)

# Cell: NOT_56
cell_rect = patches.Rectangle((8.96986, 7.92054), 0.38, 1.4, linewidth=1, edgecolor='blue', facecolor='lightblue', alpha=0.7)
ax.add_patch(cell_rect)
ax.text(9.15986, 8.62054, 'NOT_56', ha='center', va='center', fontsize=8)

# Cell: NOT_57
cell_rect = patches.Rectangle((8.93829, 7.43711), 0.38, 1.4, linewidth=1, edgecolor='blue', facecolor='lightblue', alpha=0.7)
ax.add_patch(cell_rect)
ax.text(9.12829, 8.13711, 'NOT_57', ha='center', va='center', fontsize=8)

# Cell: AND2_5
cell_rect = patches.Rectangle((7.96178, 9.48949), 0.76, 1.4, linewidth=1, edgecolor='blue', facecolor='lightblue', alpha=0.7)
ax.add_patch(cell_rect)
ax.text(8.34178, 10.1895, 'AND2_5', ha='center', va='center', fontsize=8)

# Cell: AND2_6
cell_rect = patches.Rectangle((7.91431, 8.87766), 0.76, 1.4, linewidth=1, edgecolor='blue', facecolor='lightblue', alpha=0.7)
ax.add_patch(cell_rect)
ax.text(8.29431, 9.57766, 'AND2_6', ha='center', va='center', fontsize=8)

# Cell: NOT_6
cell_rect = patches.Rectangle((8.4361, 8.12645), 0.38, 1.4, linewidth=1, edgecolor='blue', facecolor='lightblue', alpha=0.7)
ax.add_patch(cell_rect)
ax.text(8.6261, 8.82645, 'NOT_6', ha='center', va='center', fontsize=8)

# Cell: NOT_17
cell_rect = patches.Rectangle((8.56666, 9.18772), 0.38, 1.4, linewidth=1, edgecolor='blue', facecolor='lightblue', alpha=0.7)
ax.add_patch(cell_rect)
ax.text(8.75666, 9.88772, 'NOT_17', ha='center', va='center', fontsize=8)

# Cell: AND2_12
cell_rect = patches.Rectangle((8.40814, 9.05556), 0.76, 1.4, linewidth=1, edgecolor='blue', facecolor='lightblue', alpha=0.7)
ax.add_patch(cell_rect)
ax.text(8.78814, 9.75556, 'AND2_12', ha='center', va='center', fontsize=8)

# Cell: NOT_22
cell_rect = patches.Rectangle((8.18393, 8.11775), 0.38, 1.4, linewidth=1, edgecolor='blue', facecolor='lightblue', alpha=0.7)
ax.add_patch(cell_rect)
ax.text(8.37393, 8.81775, 'NOT_22', ha='center', va='center', fontsize=8)

# Cell: NOT_38
cell_rect = patches.Rectangle((9.19328, 8.20182), 0.38, 1.4, linewidth=1, edgecolor='blue', facecolor='lightblue', alpha=0.7)
ax.add_patch(cell_rect)
ax.text(9.38328, 8.90182, 'NOT_38', ha='center', va='center', fontsize=8)

# Cell: AND2_13
cell_rect = patches.Rectangle((8.55122, 8.93603), 0.76, 1.4, linewidth=1, edgecolor='blue', facecolor='lightblue', alpha=0.7)
ax.add_patch(cell_rect)
ax.text(8.93122, 9.63603, 'AND2_13', ha='center', va='center', fontsize=8)

# Cell: B1
cell_rect = patches.Rectangle((8.12796, 9.2635), 0.38, 1.4, linewidth=1, edgecolor='blue', facecolor='lightblue', alpha=0.7)
ax.add_patch(cell_rect)
ax.text(8.31796, 9.9635, 'B1', ha='center', va='center', fontsize=8)

# Cell: AND2_16
cell_rect = patches.Rectangle((8.04678, 9.11692), 0.76, 1.4, linewidth=1, edgecolor='blue', facecolor='lightblue', alpha=0.7)
ax.add_patch(cell_rect)
ax.text(8.42678, 9.81692, 'AND2_16', ha='center', va='center', fontsize=8)

# Cell: AND2_34
cell_rect = patches.Rectangle((8.76453, 9.01239), 0.76, 1.4, linewidth=1, edgecolor='blue', facecolor='lightblue', alpha=0.7)
ax.add_patch(cell_rect)
ax.text(9.14453, 9.71239, 'AND2_34', ha='center', va='center', fontsize=8)

# Cell: NOT_54
cell_rect = patches.Rectangle((9.10166, 8.50979), 0.38, 1.4, linewidth=1, edgecolor='blue', facecolor='lightblue', alpha=0.7)
ax.add_patch(cell_rect)
ax.text(9.29166, 9.20979, 'NOT_54', ha='center', va='center', fontsize=8)

# Cell: AND2_20
cell_rect = patches.Rectangle((7.67462, 8.51296), 0.76, 1.4, linewidth=1, edgecolor='blue', facecolor='lightblue', alpha=0.7)
ax.add_patch(cell_rect)
ax.text(8.05462, 9.21296, 'AND2_20', ha='center', va='center', fontsize=8)

# Cell: NOT_40
cell_rect = patches.Rectangle((7.60076, 7.31617), 0.38, 1.4, linewidth=1, edgecolor='blue', facecolor='lightblue', alpha=0.7)
ax.add_patch(cell_rect)
ax.text(7.79076, 8.01617, 'NOT_40', ha='center', va='center', fontsize=8)

# Cell: AND2_23
cell_rect = patches.Rectangle((8.96352, 8.30482), 0.76, 1.4, linewidth=1, edgecolor='blue', facecolor='lightblue', alpha=0.7)
ax.add_patch(cell_rect)
ax.text(9.34352, 9.00482, 'AND2_23', ha='center', va='center', fontsize=8)

# Cell: NOT_58
cell_rect = patches.Rectangle((9.63086, 7.76373), 0.38, 1.4, linewidth=1, edgecolor='blue', facecolor='lightblue', alpha=0.7)
ax.add_patch(cell_rect)
ax.text(9.82086, 8.46373, 'NOT_58', ha='center', va='center', fontsize=8)

# Cell: AND2_24
cell_rect = patches.Rectangle((8.64811, 8.38162), 0.76, 1.4, linewidth=1, edgecolor='blue', facecolor='lightblue', alpha=0.7)
ax.add_patch(cell_rect)
ax.text(9.02811, 9.08162, 'AND2_24', ha='center', va='center', fontsize=8)

# Cell: AND3_1
cell_rect = patches.Rectangle((8.6158, 9.00373), 0.76, 1.4, linewidth=1, edgecolor='blue', facecolor='lightblue', alpha=0.7)
ax.add_patch(cell_rect)
ax.text(8.9958, 9.70373, 'AND3_1', ha='center', va='center', fontsize=8)

# Cell: AND3_0
cell_rect = patches.Rectangle((8.47678, 9.00314), 0.76, 1.4, linewidth=1, edgecolor='blue', facecolor='lightblue', alpha=0.7)
ax.add_patch(cell_rect)
ax.text(8.85678, 9.70314, 'AND3_0', ha='center', va='center', fontsize=8)

# Cell: AND2_27
cell_rect = patches.Rectangle((8.13873, 8.67317), 0.76, 1.4, linewidth=1, edgecolor='blue', facecolor='lightblue', alpha=0.7)
ax.add_patch(cell_rect)
ax.text(8.51873, 9.37317, 'AND2_27', ha='center', va='center', fontsize=8)

# Cell: VDD
cell_rect = patches.Rectangle((12.5396, 2.29842), 0.38, 1.4, linewidth=1, edgecolor='blue', facecolor='lightblue', alpha=0.7)
ax.add_patch(cell_rect)
ax.text(12.7296, 2.99842, 'VDD', ha='center', va='center', fontsize=8)

# Cell: AND2_28
cell_rect = patches.Rectangle((8.02341, 9.00859), 0.76, 1.4, linewidth=1, edgecolor='blue', facecolor='lightblue', alpha=0.7)
ax.add_patch(cell_rect)
ax.text(8.40341, 9.70859, 'AND2_28', ha='center', va='center', fontsize=8)

# Draw nets as fly-lines
net_colors = []
# Set plot properties
ax.set_aspect('equal')
ax.set_xlim(-10, 27.1388)
ax.set_ylim(-10, 28)
ax.set_xlabel('X (micrometers)')
ax.set_ylabel('Y (micrometers)')
ax.set_title('MiniPlacement - visualizations/20251201_104600_360/quadratic_iter_10.png')
ax.grid(True, alpha=0.3)

# Save the plot
plt.tight_layout()
plt.savefig('visualizations/20251201_104600_360/quadratic_iter_10.png', dpi=150, bbox_inches='tight')
plt.close()

print("Plot saved as: visualizations/20251201_104600_360/quadratic_iter_10.png")
